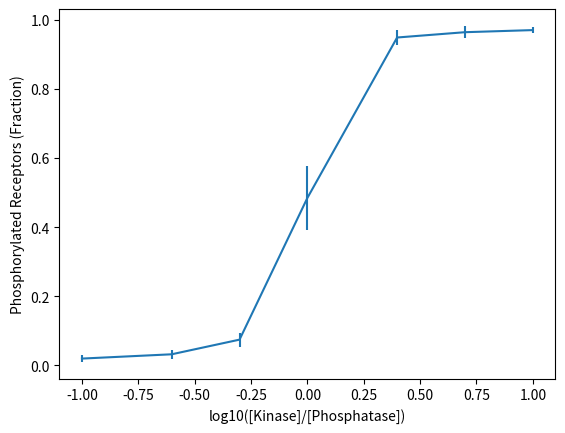

Write Python code to recreate this figure.
import matplotlib
from matplotlib import pyplot as plt
import numpy as np

E = [10,25,50,100,250,500,1000]
F = [100,100,100,100,100,100,100]
Mean = [4,6.48,14.96,97,189.83,192.9,194.12]
Stdv = [2.0,2.62,4.05,18.72,4.4,3.57,1.79]

x = []
y = np.array(Mean)/200
Stdv = np.array(Stdv)/200
for i, e in enumerate(E):
	x.append(np.log10(float(e)/float(100)))
plt.figure()
plt.errorbar(x,y,yerr=Stdv,barsabove=True)
plt.xlabel('log10([Kinase]/[Phosphatase])')
plt.ylabel('Phosphorylated Receptors (Fraction)')
plt.savefig('sigmoid.pdf')
